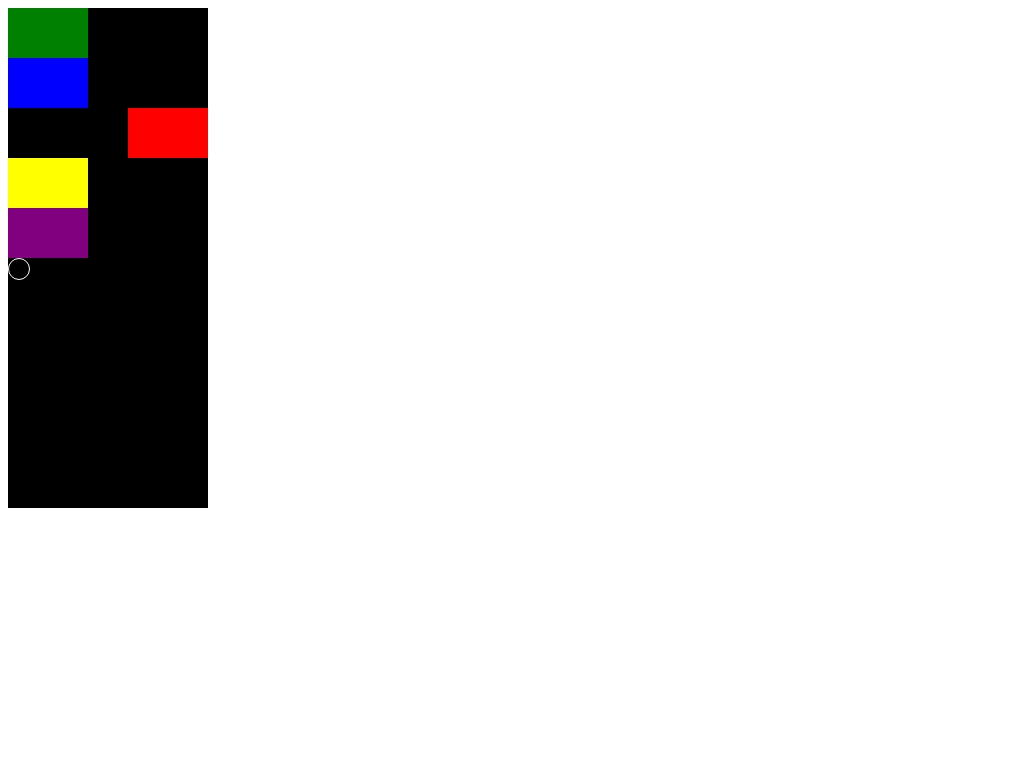

Give the HTML and CSS whose rendering is this image.

<!DOCTYPE html>
<html lang="en">
<head>
    <meta charset="UTF-8">
    <meta name="viewport" content="width=device-width, initial-scale=1.0">
    <script src="https://kit.fontawesome.com/880080e269.js" crossorigin="anonymous"></script>
    <title>Document</title>
</head>
<body>
    <style>
        .main{
            width: 200px;
            height: 500px;
            background-color: black;
            display: flex;
            flex-direction: column;
        }
        .chat{
            width: 80px;
            height: 50px;
        }
        .circle{
            height: 20px;
            width: 20px;
            border-radius: 50%;
            border: 1px solid white;
        }
    </style>
    <section class="illustration">
        <div class="main">
            <div style="background-color: green;" class="green chat"></div>
            <div style="background-color: blue;" class="blue chat"></div>
            <div style="background-color: red; align-self: flex-end;" class="red chat"></div>
            <div style="background-color: yellow;" class="yellow chat"></div>
            <div style="background-color: purple;" class="purple chat"></div>
            <div class="circle"></div>
        </div>
    </section>
</body>
</html>